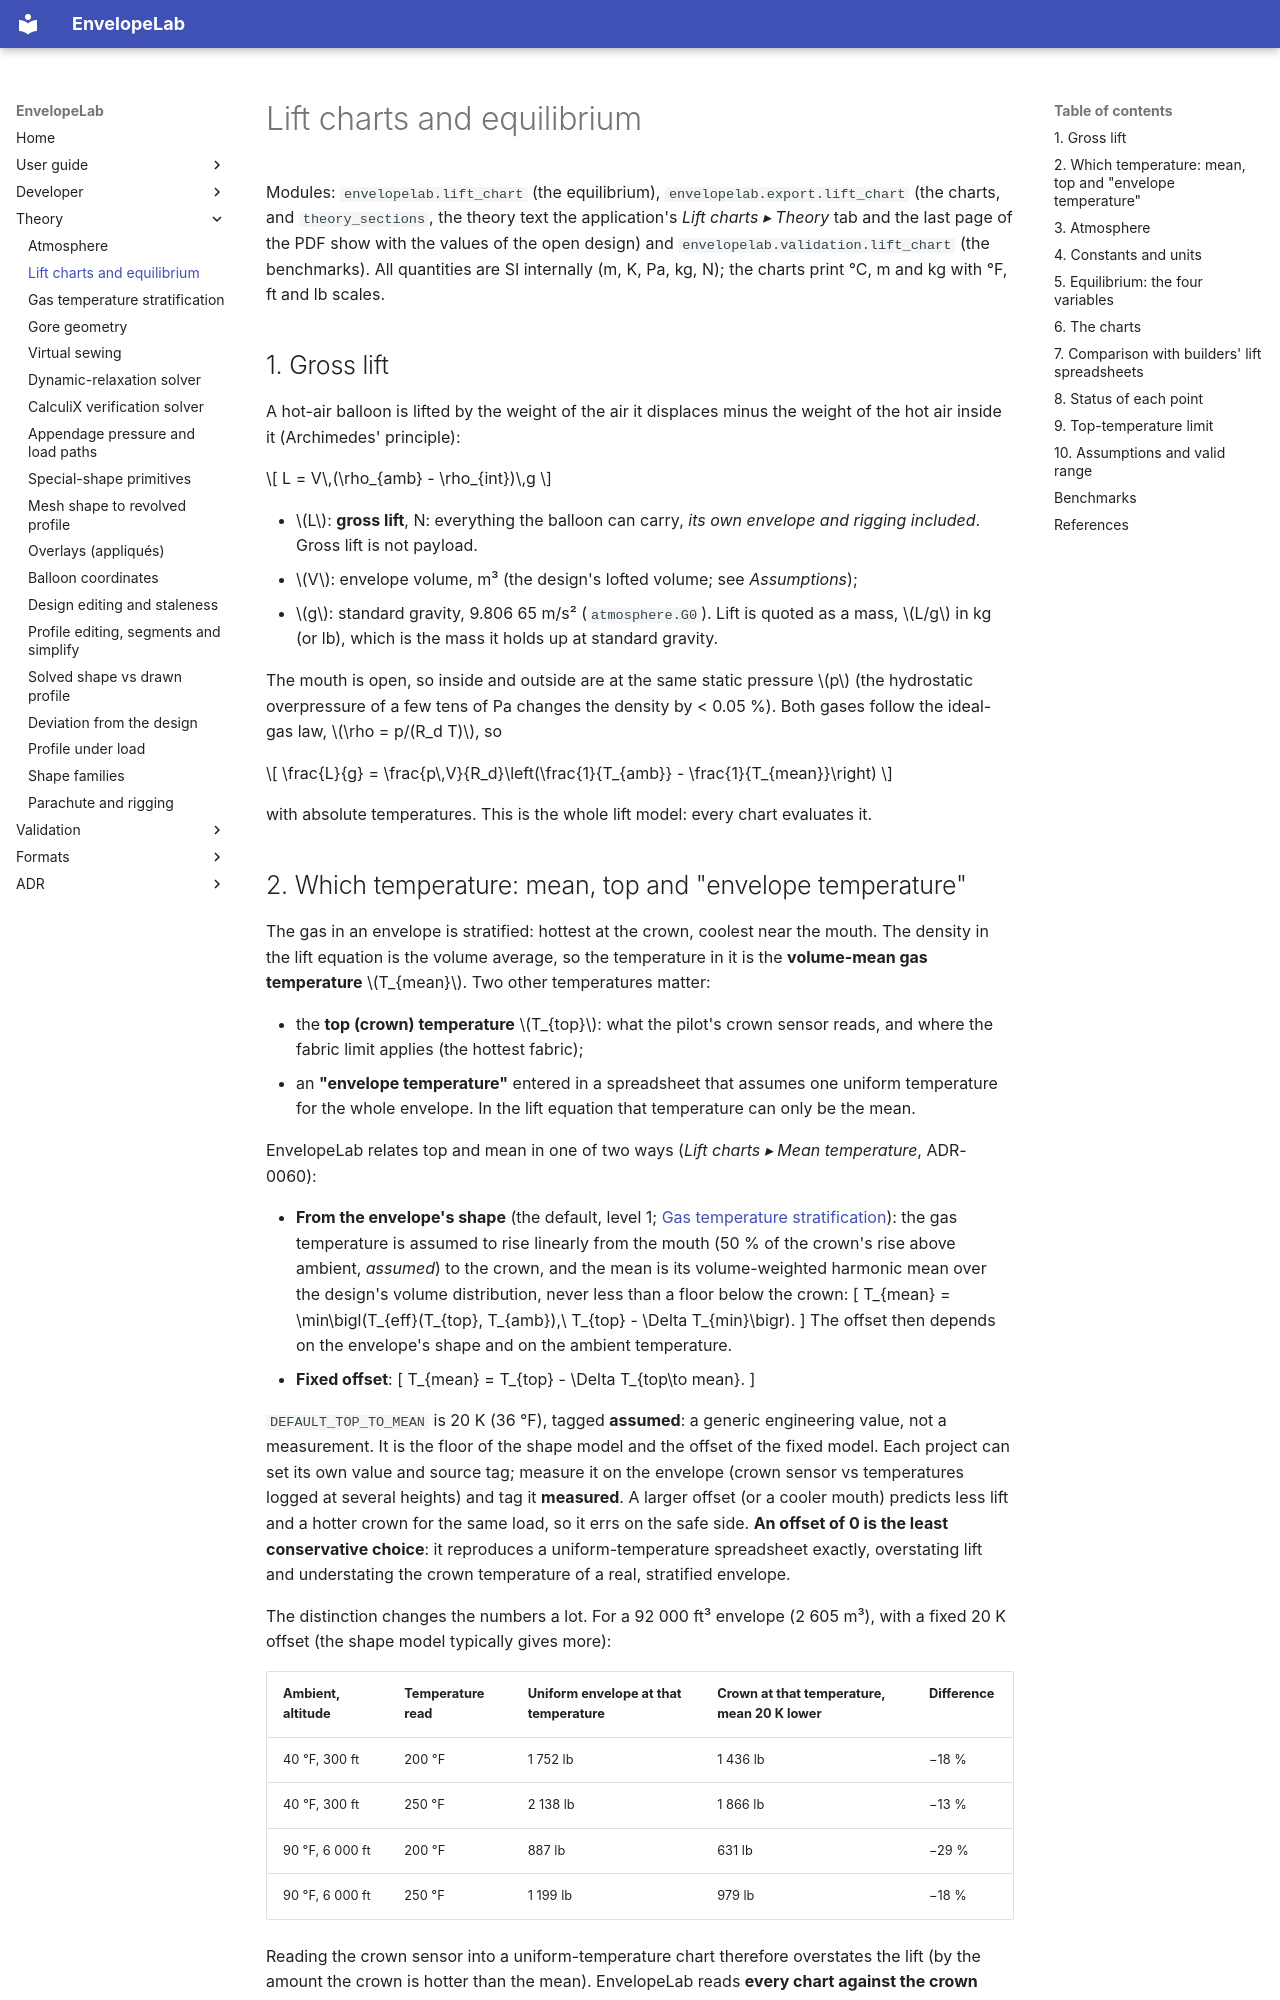

repository: ekoenig4/EnvelopeLab · page: theory/lift-charts/index.html · generator: mkdocs

# Lift charts and equilibrium

Modules: `envelopelab.lift_chart` (the equilibrium), `envelopelab.export.lift_chart`
(the charts, and `theory_sections`, the theory text the application's *Lift charts ▸
Theory* tab and the last page of the PDF show with the values of the open design) and
`envelopelab.validation.lift_chart` (the benchmarks). All quantities are SI internally
(m, K, Pa, kg, N); the charts print °C, m and kg with °F, ft and lb scales.

## 1. Gross lift

A hot-air balloon is lifted by the weight of the air it displaces minus the weight of the
hot air inside it (Archimedes' principle):

\[
L = V\,(\rho_{amb} - \rho_{int})\,g
\]

* \(L\): **gross lift**, N: everything the balloon can carry, *its own envelope and
  rigging included*. Gross lift is not payload.
* \(V\): envelope volume, m³ (the design's lofted volume; see *Assumptions*);
* \(g\): standard gravity, 9.806 65 m/s² (`atmosphere.G0`). Lift is quoted as a mass,
  \(L/g\) in kg (or lb), which is the mass it holds up at standard gravity.

The mouth is open, so inside and outside are at the same static pressure \(p\) (the
hydrostatic overpressure of a few tens of Pa changes the density by < 0.05 %). Both gases
follow the ideal-gas law, \(\rho = p/(R_d T)\), so

\[
\frac{L}{g} = \frac{p\,V}{R_d}\left(\frac{1}{T_{amb}} - \frac{1}{T_{mean}}\right)
\]

with absolute temperatures. This is the whole lift model: every chart evaluates it.
